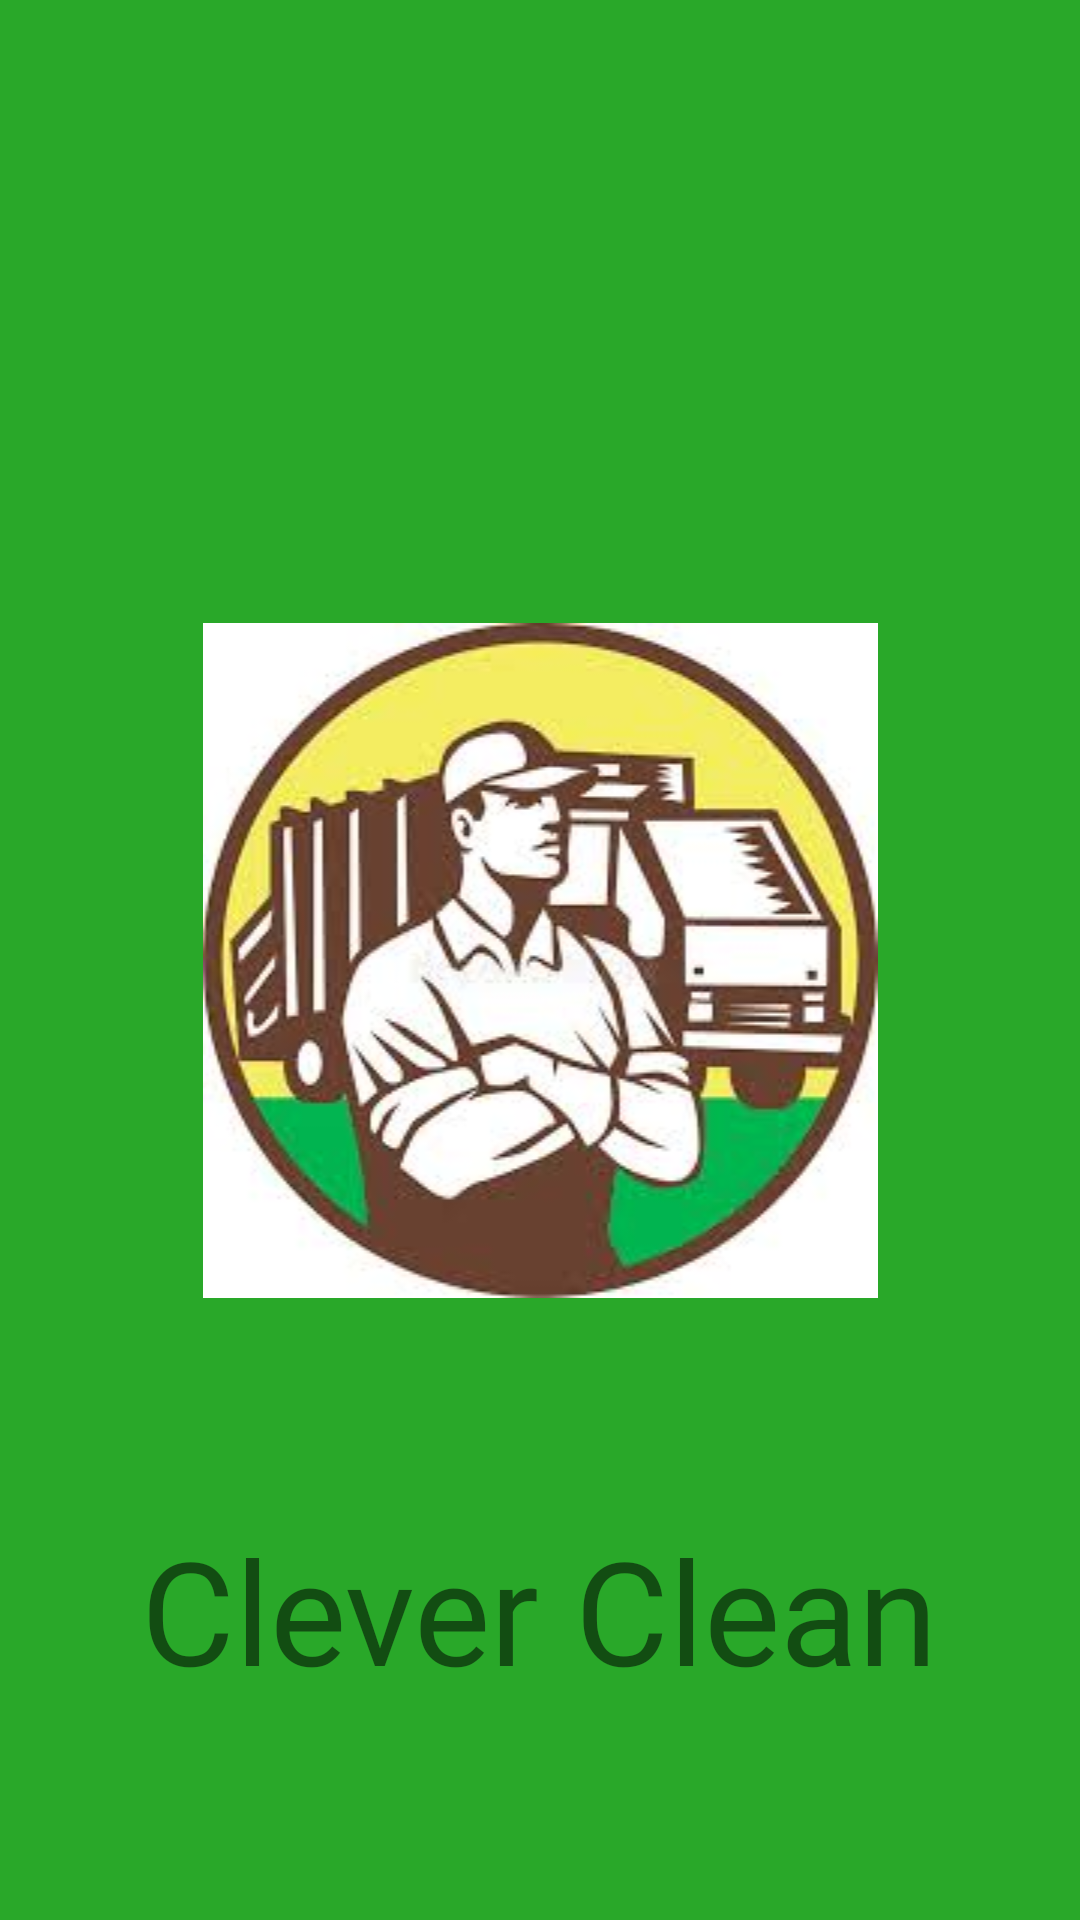

Produce the Android XML layout that renders to this screen, including the resource entries it uses.
<!-- AndroidManifest.xml: application theme Theme.CleverClean -->
<!-- res/layout/activity_splash_screen.xml -->
<?xml version="1.0" encoding="utf-8"?>
<androidx.constraintlayout.widget.ConstraintLayout xmlns:android="http://schemas.android.com/apk/res/android"
    xmlns:app="http://schemas.android.com/apk/res-auto"
    xmlns:tools="http://schemas.android.com/tools"
    android:layout_width="match_parent"
    android:layout_height="match_parent"
    android:background="#29A829"
    tools:context=".SplashScreen">

    <ImageView
        android:id="@+id/imageView"
        android:layout_width="0dp"
        android:layout_height="wrap_content"
        app:layout_constraintBottom_toBottomOf="parent"
        app:layout_constraintEnd_toEndOf="parent"
        app:layout_constraintStart_toStartOf="parent"
        app:layout_constraintTop_toTopOf="parent"
        app:srcCompat="@drawable/images" />

    <TextView
        android:id="@+id/AppName"
        android:layout_width="wrap_content"
        android:layout_height="wrap_content"
        android:fontFamily="@font/roboto_light"
        android:text="Clever Clean"
        android:textSize="48sp"
        app:layout_constraintBottom_toBottomOf="parent"
        app:layout_constraintEnd_toEndOf="parent"
        app:layout_constraintStart_toStartOf="parent"
        app:layout_constraintTop_toBottomOf="@+id/imageView" />
</androidx.constraintlayout.widget.ConstraintLayout>
<!-- resources referenced by this layout -->
<resources>
  <!-- drawable images: jpeg bitmap (drawable, 11563 bytes) -->
  <style name="Theme.CleverClean" parent="Theme.MaterialComponents.DayNight.DarkActionBar">
          
          <item name="colorPrimary">@color/purple_500</item>
          <item name="colorPrimaryVariant">@color/purple_700</item>
          <item name="colorOnPrimary">@color/white</item>
          
          <item name="colorSecondary">@color/teal_200</item>
          <item name="colorSecondaryVariant">@color/teal_700</item>
          <item name="colorOnSecondary">@color/black</item>
          
          <item name="android:statusBarColor" tools:targetApi="l">?attr/colorPrimaryVariant</item>
          
      </style>
  <color name="purple_500">#FF6200EE</color>
  <color name="purple_700">#FF3700B3</color>
  <color name="white">#FFFFFFFF</color>
  <color name="teal_200">#FF03DAC5</color>
  <color name="teal_700">#FF018786</color>
  <color name="black">#FF000000</color>
</resources>
